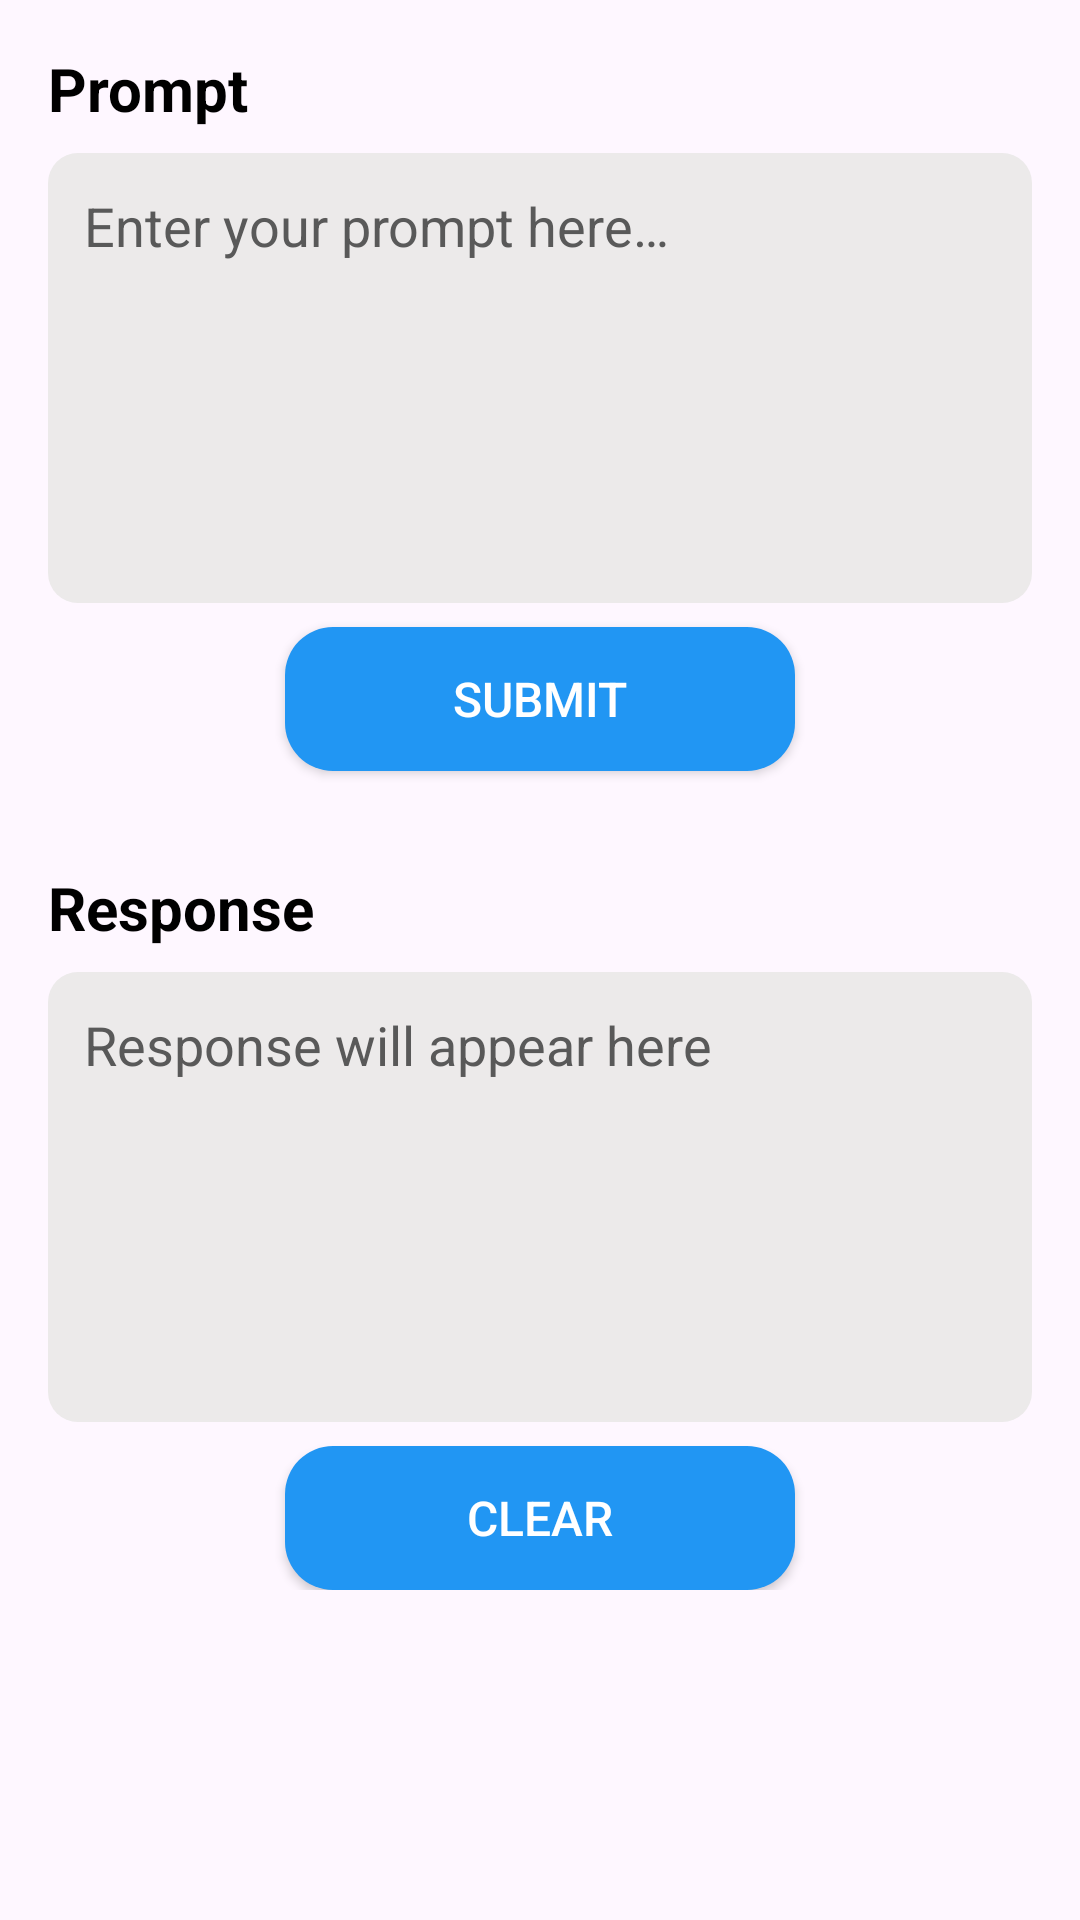

Here is an Android app screen rendered from its layout file. Give the layout XML and the strings, colors and styles it references.
<!-- AndroidManifest.xml: application theme Theme.A2lytics -->
<!-- res/layout/fragment_basic.xml -->
<?xml version="1.0" encoding="utf-8"?>
<FrameLayout xmlns:android="http://schemas.android.com/apk/res/android"
    xmlns:app="http://schemas.android.com/apk/res-auto"
    xmlns:tools="http://schemas.android.com/tools"
    android:layout_width="match_parent"
    android:layout_height="match_parent"
    tools:context=".fragment.BasicFragment">

  <ScrollView
      android:layout_width="match_parent"
      android:layout_height="match_parent"
    >

  <androidx.constraintlayout.widget.ConstraintLayout
      android:layout_width="match_parent"
      android:layout_height="wrap_content"
      android:padding="16dp"
    >

    
    <TextView
        android:id="@+id/promptLabel"
        android:layout_width="wrap_content"
        android:layout_height="wrap_content"
        android:text="@string/prompt"
        android:textColor="@android:color/black"
        android:textSize="20sp"
        android:textStyle="bold"
        app:layout_constraintStart_toStartOf="parent"
        app:layout_constraintTop_toTopOf="parent" />

    
    <EditText
        android:id="@+id/promptEditText_basic"
        android:layout_width="0dp"
        android:layout_height="150dp"
        android:layout_marginTop="8dp"
        android:autofillHints="prompt"
        android:background="@drawable/rounded_edittext"
        android:gravity="top|start"
        android:hint="@string/enter_your_prompt"
        android:inputType="textMultiLine"
        android:maxLines="1000"
        android:padding="12dp"
        android:textColor="#000000"
        android:textColorHint="#595959"
        app:layout_constraintEnd_toEndOf="parent"
        app:layout_constraintHorizontal_bias="0.0"
        app:layout_constraintStart_toStartOf="parent"
        app:layout_constraintTop_toBottomOf="@id/promptLabel"
        app:layout_constraintWidth_percent="1.0" />

    
    <androidx.appcompat.widget.AppCompatButton
        android:id="@+id/submitButton"
        android:layout_width="170dp"
        android:layout_height="wrap_content"
        android:layout_marginTop="8dp"
        android:background="@drawable/rounded_button"
        android:clickable="true"
        android:elevation="12dp"
        android:focusable="true"
        android:text="@string/submit"
        android:textColor="@android:color/white"
        android:textSize="16sp"
        app:layout_constraintEnd_toEndOf="parent"
        app:layout_constraintStart_toStartOf="parent"
        app:layout_constraintTop_toBottomOf="@id/promptEditText_basic"
        app:layout_constraintWidth_percent="1.0" />

    
    <TextView
        android:id="@+id/responseLabel"
        android:layout_width="wrap_content"
        android:layout_height="wrap_content"
        android:layout_marginTop="32dp"
        android:text="@string/response"
        android:textColor="@android:color/black"
        android:textSize="20sp"
        android:textStyle="bold"
        app:layout_constraintStart_toStartOf="parent"
        app:layout_constraintTop_toBottomOf="@id/submitButton" />

    
    <EditText
        android:autofillHints="response"
        android:id="@+id/responseEditText_basic"
        android:layout_width="0dp"
        android:layout_height="150dp"
        android:layout_marginTop="8dp"
        android:background="@drawable/rounded_edittext"
        android:editable="false"
        android:gravity="top|start"
        android:hint="@string/response_will_appear_here"
        android:inputType="textMultiLine"
        android:maxLines="10000"
        android:padding="12dp"
        android:textColor="#000000"
        android:textColorHint="#595959"
        app:layout_constraintEnd_toEndOf="parent"
        app:layout_constraintStart_toStartOf="parent"
        app:layout_constraintTop_toBottomOf="@id/responseLabel"
        app:layout_constraintWidth_percent="1.0"
        tools:ignore="Deprecated" />

    
    <androidx.appcompat.widget.AppCompatButton
        android:id="@+id/clearButton"
        android:layout_width="170dp"
        android:layout_height="wrap_content"
        android:layout_marginTop="8dp"
        android:background="@drawable/rounded_button"
        android:clickable="true"
        android:elevation="12dp"
        android:focusable="true"
        android:text="@string/clear"
        android:textColor="@android:color/white"
        android:textSize="16sp"
        app:layout_constraintEnd_toEndOf="parent"
        app:layout_constraintStart_toStartOf="parent"
        app:layout_constraintTop_toBottomOf="@id/responseEditText_basic"
        app:layout_constraintWidth_percent="1.0" />

   </androidx.constraintlayout.widget.ConstraintLayout>

  </ScrollView>
</FrameLayout>
<!-- resources referenced by this layout -->
<resources>
  <!-- drawable rounded_button (drawable) -->
  <shape xmlns:android="http://schemas.android.com/apk/res/android">
      <solid android:color="#2196F3" /> 
      <corners android:radius="16dp" /> 
  </shape>
  <!-- drawable rounded_edittext (drawable) -->
  <?xml version="1.0" encoding="utf-8"?>
  <shape android:shape="rectangle"
      xmlns:android="http://schemas.android.com/apk/res/android" >
  
      <solid android:color="#ECEAEA"/>
      <corners android:radius="10dp"/>
  
  </shape>
  <string name="clear">Clear</string>
  <string name="enter_your_prompt">Enter your prompt here…</string>
  <string name="prompt">Prompt</string>
  <string name="response">Response</string>
  <string name="response_will_appear_here">Response will appear here</string>
  <string name="submit">Submit</string>
  <style name="Theme.A2lytics" parent="Base.Theme.A2lytics" />
  <style name="Base.Theme.A2lytics" parent="Theme.Material3.DayNight.NoActionBar">
          
          
      </style>
</resources>
